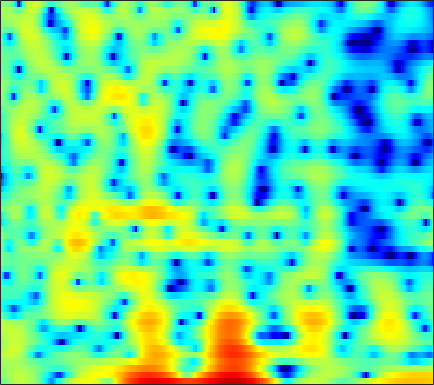

The data file committed next to this chart (first rows):
-2.1018, -1.1818, -0.10642, 0.78672, 1.3565, 1.9784, 2.4497, 2.7171, 2.9429, 3.041, 2.9895, 2.863, 2.5922, 2.1576, 1.7343, 1.0119, 0.097267, -0.73905, -2.0708, -3.7418, -5.7867, -7.5911, -10.225, -12.033
0.07403, 0.6276, 1.291, 1.863, 2.232, 2.628, 2.921, 3.067, 3.166, 3.146, 3.007, 2.823, 2.464, 1.979, 1.529, 0.8147, -0.02689, -0.7436, -1.815, -3.029, -4.38, -5.5, -7.167, -9.132
0.1609, 0.597, 1.094, 1.498, 1.745, 1.993, 2.151, 2.203, 2.204, 2.114, 1.944, 1.766, 1.47, 1.107, 0.7956, 0.337, -0.1614, -0.5543, -1.094, -1.642, -2.183, -2.571, -3.063, -3.499
1.352, 1.619, 1.91, 2.118, 2.214, 2.265, 2.208, 2.095, 1.852, 1.506, 1.052, 0.6659, 0.09194, -0.5219, -0.987, -1.577, -2.088, -2.395, -2.679, -2.818, -2.82, -2.755, -2.595, -2.391
2.173, 2.621, 3.101, 3.438, 3.585, 3.639, 3.504, 3.28, 2.802, 2.094, 1.125, 0.2075, -1.317, -3.286, -5.131, -8.207, -11.92, -13.87, -12.49, -9.499, -7.139, -5.793, -4.431, -3.418
0.6968, 1.622, 2.603, 3.316, 3.68, 3.97, 4.024, 3.915, 3.576, 3.002, 2.194, 1.436, 0.2313, -1.188, -2.323, -3.84, -5.12, -5.696, -5.938, -5.727, -5.356, -5.135, -4.966, -4.968
0.07157, 1.002, 2.014, 2.784, 3.198, 3.565, 3.717, 3.703, 3.535, 3.2, 2.716, 2.266, 1.575, 0.8028, 0.1978, -0.6354, -1.446, -2.025, -2.787, -3.542, -4.346, -5.03, -6.094, -7.481
1.329, 1.903, 2.533, 3.006, 3.26, 3.466, 3.521, 3.464, 3.26, 2.915, 2.435, 1.993, 1.297, 0.4898, -0.1777, -1.107, -2.075, -2.789, -3.692, -4.505, -5.219, -5.69, -6.296, -6.906
2.864, 3.08, 3.299, 3.429, 3.468, 3.452, 3.351, 3.221, 2.954, 2.571, 2.053, 1.555, 0.7311, -0.3149, -1.278, -2.849, -4.834, -6.612, -9.239, -11.29, -11.13, -9.873, -7.981, -6.471
2.568, 2.404, 2.129, 1.829, 1.617, 1.368, 1.206, 1.142, 1.077, 1.022, 0.8957, 0.726, 0.3357, -0.2658, -0.9109, -2.015, -3.46, -4.747, -6.55, -7.743, -7.294, -6.074, -4.184, -2.493
-1.567, -2.239, -3.41, -4.886, -6.11, -7.544, -7.943, -7.34, -5.944, -4.521, -3.377, -2.737, -2.127, -1.753, -1.592, -1.462, -1.407, -1.353, -1.22, -0.9255, -0.4532, 0.01028, 0.7382, 1.502
-5.502, -6.056, -7.306, -9.289, -11.34, -14.62, -15.71, -13.71, -10.62, -8.306, -6.745, -5.909, -5.144, -4.614, -4.299, -3.857, -3.331, -2.869, -2.124, -1.249, -0.3179, 0.3952, 1.329, 2.225
-5.346, -5.222, -5.31, -5.602, -5.866, -6.176, -6.35, -6.363, -6.288, -6.206, -6.303, -6.546, -7.128, -8.048, -8.869, -9.848, -9.758, -8.684, -6.49, -4.194, -2.142, -0.8036, 0.754, 2.063
-3.346, -3.222, -3.14, -3.151, -3.19, -3.279, -3.41, -3.547, -3.803, -4.217, -4.84, -5.497, -6.745, -8.543, -10.4, -13.45, -14.73, -12.42, -8.444, -5.19, -2.683, -1.122, 0.6011, 2.001
-2.692, -2.82, -2.948, -2.982, -2.962, -2.874, -2.757, -2.699, -2.702, -2.816, -3.041, -3.32, -3.762, -4.264, -4.575, -4.815, -4.718, -4.351, -3.489, -2.379, -1.15, -0.2072, 1.002, 2.077
-4.237, -5.232, -6.21, -6.267, -5.722, -4.611, -3.497, -2.795, -2.101, -1.69, -1.556, -1.607, -1.856, -2.266, -2.642, -3.145, -3.509, -3.608, -3.33, -2.561, -1.381, -0.3858, 0.9459, 2.15
-5.818, -9.066, -16.15, -15.73, -10.49, -6.268, -3.736, -2.447, -1.293, -0.638, -0.4163, -0.4889, -0.9382, -1.799, -2.799, -4.741, -7.729, -11.12, -15.45, -10.33, -5.315, -2.685, -0.09168, 1.813
-1.868, -2.628, -3.337, -3.498, -3.295, -2.721, -2.041, -1.556, -1.048, -0.7263, -0.6289, -0.7183, -1.06, -1.685, -2.349, -3.472, -4.779, -5.629, -6.009, -5.149, -3.428, -2.049, -0.3806, 1.026
-0.3641, -0.8011, -1.272, -1.582, -1.674, -1.655, -1.514, -1.363, -1.15, -0.9842, -0.8775, -0.861, -0.9289, -1.078, -1.226, -1.442, -1.609, -1.663, -1.604, -1.351, -0.9265, -0.5597, 0.003265, 0.5644
0.02606, -0.6979, -1.528, -2.084, -2.25, -2.182, -1.849, -1.539, -1.111, -0.7522, -0.4773, -0.3354, -0.195, -0.1167, -0.06351, 0.01129, 0.09342, 0.1544, 0.2444, 0.336, 0.3476, 0.3193, 0.2217, 0.08559
0.1754, -1.892, -5.112, -7.676, -7.422, -5.068, -2.838, -1.611, -0.4764, 0.2203, 0.54, 0.6341, 0.6564, 0.6634, 0.7276, 0.9582, 1.31, 1.621, 1.979, 2.176, 2.112, 1.852, 1.075, -0.3065
0.9278, -1.008, -3.913, -6.138, -5.954, -4.079, -2.261, -1.28, -0.55, -0.447, -0.9049, -1.622, -3.128, -4.823, -5.588, -4.818, -2.706, -1.112, 0.587, 1.709, 2.331, 2.45, 2.139, 1.274
0.0941, -0.5561, -1.274, -1.729, -1.909, -1.942, -1.893, -1.896, -2.097, -2.653, -3.666, -4.866, -7.176, -10.39, -12.51, -10.9, -7.079, -4.717, -2.379, -0.7536, 0.3837, 0.9479, 1.437, 1.728
-2.565, -2.579, -2.445, -2.205, -2.03, -1.852, -1.773, -1.826, -2.038, -2.411, -2.951, -3.402, -3.98, -4.356, -4.387, -4.039, -3.259, -2.515, -1.472, -0.4811, 0.328, 0.8286, 1.362, 1.764
-8.642, -6.699, -4.417, -2.795, -1.912, -1.129, -0.7343, -0.6517, -0.7894, -1.152, -1.673, -2.063, -2.51, -2.723, -2.633, -2.159, -1.403, -0.7553, 0.09841, 0.8833, 1.458, 1.775, 2.005, 2.025
-6.959, -4.826, -2.336, -0.5326, 0.4285, 1.261, 1.625, 1.617, 1.234, 0.365, -1.02, -2.466, -4.854, -6.875, -6.697, -4.294, -1.647, -0.05474, 1.573, 2.638, 3.252, 3.416, 3.199, 2.498
-1.506, -0.9674, -0.1437, 0.6712, 1.179, 1.649, 1.848, 1.779, 1.352, 0.4764, -0.9402, -2.435, -5.069, -7.502, -7.299, -4.457, -1.599, 0.04248, 1.651, 2.654, 3.151, 3.178, 2.796, 1.886
-3.254, -2.637, -1.835, -1.112, -0.6383, -0.1284, 0.2147, 0.3449, 0.3441, 0.1761, -0.1308, -0.3947, -0.6972, -0.7752, -0.6192, -0.1347, 0.5377, 1.069, 1.682, 2.112, 2.275, 2.219, 1.905, 1.309
-6.383, -5.406, -4.226, -3.183, -2.496, -1.703, -1.069, -0.6951, -0.3055, -0.02774, 0.1832, 0.3208, 0.514, 0.7579, 0.9787, 1.323, 1.694, 1.972, 2.275, 2.466, 2.499, 2.421, 2.118, 1.61
-9.73, -8.416, -6.784, -5.305, -4.33, -3.228, -2.345, -1.824, -1.273, -0.8699, -0.5371, -0.3184, 0.01425, 0.4022, 0.744, 1.248, 1.771, 2.14, 2.568, 2.876, 3.031, 3.03, 2.848, 2.446
-14.38, -12.31, -9.62, -7.394, -6.024, -4.605, -3.599, -3.095, -2.74, -2.668, -2.792, -2.892, -2.856, -2.418, -1.797, -0.7157, 0.4432, 1.244, 2.168, 2.87, 3.34, 3.524, 3.585, 3.417
-18.46, -14.28, -10.41, -7.671, -6.158, -4.703, -3.834, -3.546, -3.697, -4.529, -6.267, -8.372, -12.36, -12.57, -8.826, -4.585, -1.631, 0.003408, 1.617, 2.746, 3.486, 3.834, 4.052, 4.034
-9.82, -8.59, -6.877, -5.292, -4.281, -3.234, -2.582, -2.373, -2.491, -3.112, -4.251, -5.389, -6.729, -6.533, -5.133, -2.767, -0.6708, 0.6057, 1.906, 2.824, 3.4, 3.652, 3.757, 3.64
-6.541, -5.644, -4.44, -3.312, -2.549, -1.678, -1.014, -0.6688, -0.3895, -0.2955, -0.3206, -0.3429, -0.3009, -0.06532, 0.2481, 0.8013, 1.398, 1.805, 2.238, 2.498, 2.573, 2.508, 2.266, 1.853
-5.839, -4.795, -3.491, -2.296, -1.489, -0.5474, 0.2348, 0.7169, 1.213, 1.565, 1.797, 1.913, 2.019, 2.09, 2.126, 2.143, 2.112, 2.036, 1.855, 1.547, 1.109, 0.6723, -0.02735, -0.8554
-5.999, -4.76, -3.165, -1.715, -0.7363, 0.3969, 1.328, 1.899, 2.48, 2.872, 3.092, 3.148, 3.104, 2.932, 2.733, 2.382, 1.942, 1.56, 0.9628, 0.2567, -0.6141, -1.393, -2.669, -4.224
-7.533, -5.64, -3.334, -1.351, -0.08825, 1.312, 2.404, 3.023, 3.615, 3.941, 4.012, 3.908, 3.563, 3.011, 2.48, 1.669, 0.7955, 0.1486, -0.6751, -1.465, -2.336, -3.124, -4.535, -6.623
-9.197, -6.143, -3.089, -0.7395, 0.6713, 2.174, 3.295, 3.899, 4.415, 4.596, 4.437, 4.095, 3.312, 2.15, 1.013, -0.8308, -2.888, -4.303, -5.356, -5.312, -4.797, -4.543, -4.504, -4.888
-5.337, -3.823, -1.843, -0.0716, 1.079, 2.35, 3.309, 3.829, 4.229, 4.296, 4.01, 3.533, 2.526, 0.9868, -0.6109, -3.589, -8.223, -14.15, -21.16, -11.36, -7.324, -5.626, -4.24, -3.419
-4.594, -3.317, -1.693, -0.2456, 0.6988, 1.751, 2.558, 3.002, 3.358, 3.453, 3.263, 2.925, 2.205, 1.156, 0.1641, -1.383, -3.006, -4.053, -4.893, -4.94, -4.529, -4.137, -3.654, -3.212
-5.134, -3.495, -1.792, -0.4731, 0.332, 1.206, 1.903, 2.303, 2.701, 2.926, 2.956, 2.864, 2.547, 2.05, 1.578, 0.8359, 0.02567, -0.5838, -1.359, -2.101, -2.842, -3.398, -4.165, -4.808
-2.513, -1.761, -0.9584, -0.3642, 0.003655, 0.4661, 0.9461, 1.33, 1.853, 2.317, 2.675, 2.837, 2.901, 2.786, 2.577, 2.161, 1.59, 1.066, 0.2312, -0.8028, -2.121, -3.417, -5.757, -9.47
0.276, -0.06018, -0.7085, -1.537, -2.187, -2.775, -2.641, -1.984, -0.7571, 0.4872, 1.508, 2.054, 2.534, 2.711, 2.667, 2.421, 1.996, 1.579, 0.9074, 0.1259, -0.8073, -1.641, -2.99, -4.481
1.453, 0.467, -1.338, -4.04, -7.161, -15.3, -18.07, -9.786, -4.729, -1.871, -0.1066, 0.7573, 1.412, 1.608, 1.515, 1.102, 0.4825, -0.02279, -0.5777, -0.8778, -0.887, -0.7406, -0.4714, -0.1169
1.861, 1.06, -0.2598, -1.846, -3.099, -4.436, -4.739, -4.163, -2.903, -1.631, -0.6427, -0.1279, 0.1748, 0.0227, -0.4347, -1.586, -3.479, -5.412, -8.107, -8.121, -5.327, -3.239, -1.026, 0.5782
1.131, 0.7694, 0.1394, -0.596, -1.154, -1.811, -2.243, -2.387, -2.301, -1.96, -1.509, -1.208, -0.9608, -1.042, -1.418, -2.413, -4.16, -6.035, -8.756, -8.579, -5.404, -3.117, -0.7409, 0.9476
-0.5017, -0.5092, -0.8313, -1.496, -2.197, -3.354, -4.631, -5.491, -6.04, -5.567, -4.353, -3.349, -2.174, -1.344, -0.9582, -0.7376, -0.7516, -0.8234, -0.8037, -0.5117, 0.09655, 0.6645, 1.439, 2.105
-1.403, -1.247, -1.5, -2.281, -3.257, -5.228, -8.458, -12.56, -30.09, -14.74, -8.029, -5.199, -2.638, -0.9134, 0.02179, 0.9066, 1.506, 1.829, 2.146, 2.388, 2.574, 2.672, 2.718, 2.654
-1.109, -1.066, -1.285, -1.808, -2.386, -3.392, -4.543, -5.324, -5.749, -5.092, -3.62, -2.377, -0.8222, 0.4606, 1.236, 2.044, 2.613, 2.907, 3.128, 3.188, 3.086, 2.902, 2.498, 1.893
-0.9521, -1.093, -1.325, -1.58, -1.764, -1.963, -2.041, -1.978, -1.698, -1.185, -0.4929, 0.09682, 0.881, 1.6, 2.054, 2.531, 2.839, 2.958, 2.961, 2.785, 2.429, 2.04, 1.348, 0.4209
-1.468, -1.893, -2.398, -2.722, -2.784, -2.57, -2.076, -1.572, -0.8135, -0.01294, 0.756, 1.287, 1.905, 2.403, 2.683, 2.911, 2.975, 2.91, 2.683, 2.285, 1.725, 1.197, 0.3535, -0.6413
-2.453, -3.627, -5.443, -7.054, -7.387, -6.189, -4.12, -2.59, -0.8275, 0.5892, 1.7, 2.345, 2.992, 3.402, 3.569, 3.605, 3.44, 3.191, 2.704, 2.062, 1.278, 0.6141, -0.3705, -1.436
-2.371, -4.019, -7.342, -12.99, -16.42, -9.782, -4.837, -2.373, -0.000182, 1.678, 2.871, 3.513, 4.07, 4.324, 4.325, 4.104, 3.629, 3.126, 2.265, 1.228, 0.07289, -0.835, -2.05, -3.272
-0.7847, -1.22, -1.84, -2.237, -2.169, -1.479, -0.3124, 0.6403, 1.839, 2.834, 3.574, 3.958, 4.221, 4.197, 3.977, 3.407, 2.514, 1.623, 0.1491, -1.628, -3.621, -5.17, -6.993, -8.242
-0.06046, 0.2606, 0.5634, 0.813, 1.03, 1.377, 1.81, 2.18, 2.678, 3.135, 3.491, 3.649, 3.687, 3.463, 3.098, 2.279, 1.046, -0.1999, -2.357, -5.163, -8.903, -12.6, -19.71, -22.5
0.5203, 1.035, 1.47, 1.704, 1.787, 1.829, 1.841, 1.889, 2.042, 2.326, 2.691, 2.945, 3.157, 3.111, 2.853, 2.15, 0.9632, -0.2816, -2.456, -5.332, -8.874, -11.85, -15.41, -16.7
1.488, 1.745, 1.867, 1.714, 1.386, 0.6794, -0.2866, -1.045, -1.579, -1.057, 0.2793, 1.388, 2.591, 3.337, 3.548, 3.377, 2.663, 1.759, 0.04196, -2.335, -5.538, -8.689, -15.12, -50.76
-0.04142, 0.02918, 0.008094, -0.3009, -0.8289, -2.173, -4.687, -8.12, -20.79, -11.82, -4.291, -1.264, 1.335, 2.911, 3.61, 4.009, 3.888, 3.488, 2.558, 1.232, -0.4366, -1.809, -3.498, -4.39
